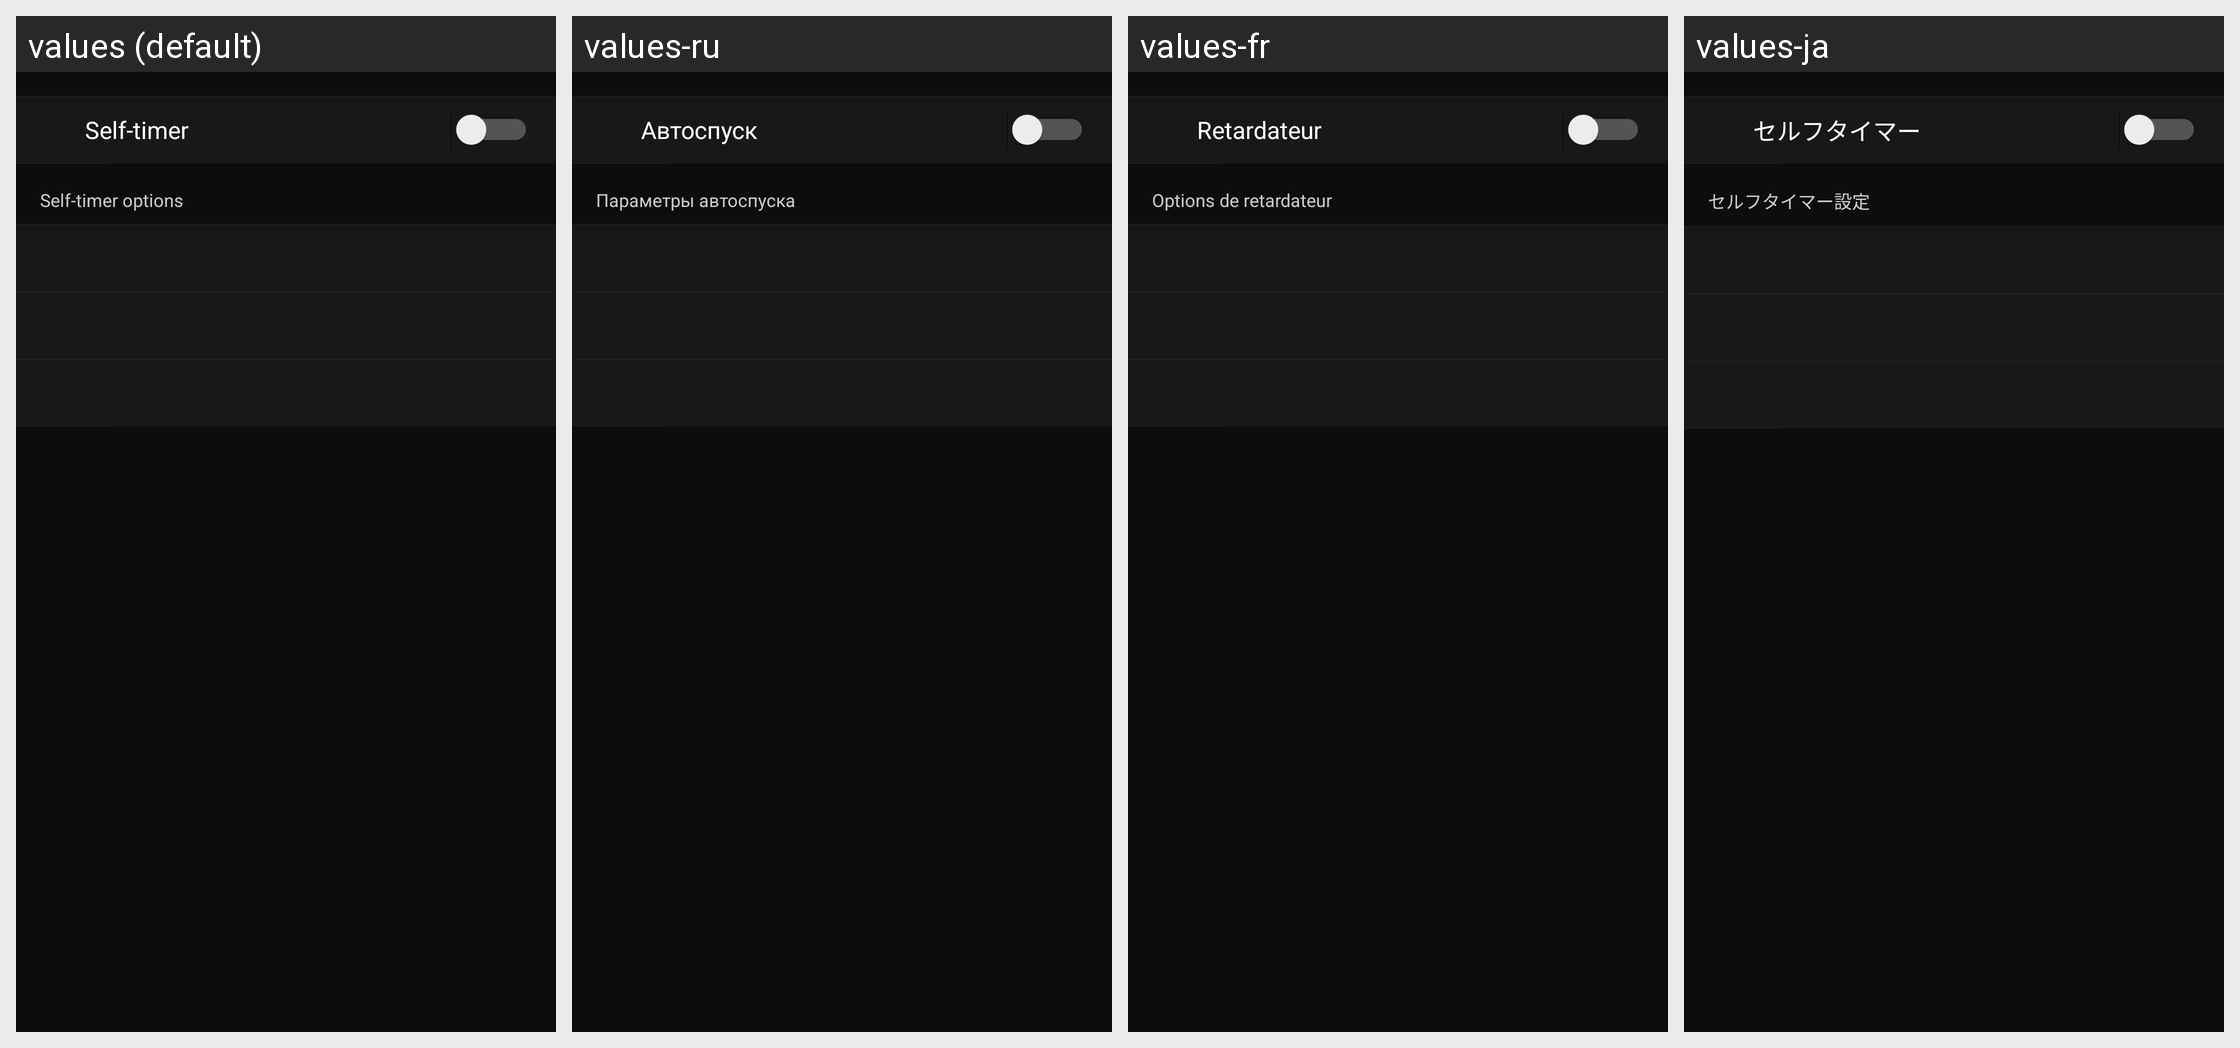

Locale-by-locale string values for the Android screen shown in this grid:
Android screen res/layout/remote_self_timer_setting.xml rendered under 4 locales, left to right: values (default), values-ru, values-fr, values-ja. Device: Nexus 5 (rendered at 1080×1920; each locale shown at half size, 540×960, under a caption strip naming it); theme AppTheme.
Other locales in the repository, not shown: values-af, values-as, values-de, values-en-rGB, values-es, values-hu, values-it, values-ko, values-nl, values-pa, values-tr, values-zh-rCN, values-zh-rTW.
Strings drawn on this screen, with the default value and each locale's value (text and hints the layout hard-codes, and strings that could not be matched under every locale, appear in the picture but are not listed):

MID_REMOTE_SETTINGS_SELF_TIMER_INDEX
  values: Self-timer
  values-ru: Автоспуск
  values-fr: Retardateur
  values-ja: セルフタイマー

MID_REMOTE_SETTINGS_SELF_TIMER_COUNT_TITLE
  values: Self-timer options
  values-ru: Параметры автоспуска
  values-fr: Options de retardateur
  values-ja: セルフタイマー設定
